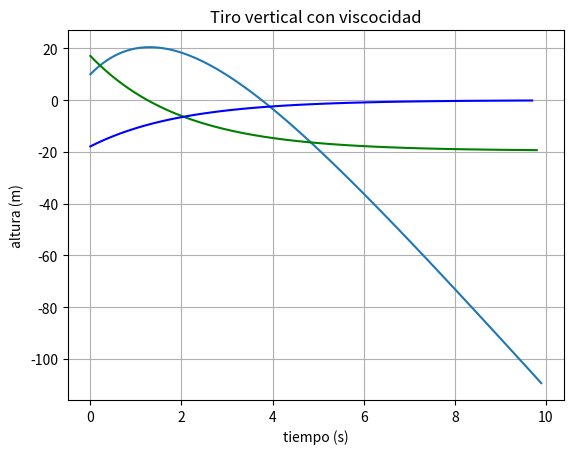

Source code (Python):
import matplotlib.pyplot as plt
import numpy as np
import math as m

t=np.arange(0,10,0.1)

y_1=85.2-75.2*m.e**(-t/2)-19.6*t
#y_2=80-18*t-4.9*t*t

def derivada(y,x):  #derivada de y en función de x
    dy=y.copy()  #arreglo nuevo para no sobreescribir y
    # dy= np.empty_like(y) arma el array con valores none, de esa forma no hace falta  dy[i]=None
    i=0
    while i<y.size-1:
        dy[i]=(y[i+1]-y[i])/(t[i+1]-t[i])
        i=i+1
    dy[i]=None #valor nulo a la última posición
    
    return dy




plt.plot(t,y_1)
plt.title("Tiro vertical con viscocidad")
plt.xlabel("tiempo (s)")
plt.ylabel("altura (m)")
plt.grid()
#plt.plot(t,y_2,"x-")
v=derivada(y_1,t)
a=derivada(v,t)
plt.plot(t,v,"g")
plt.plot(t,a,"b")
plt.show()
